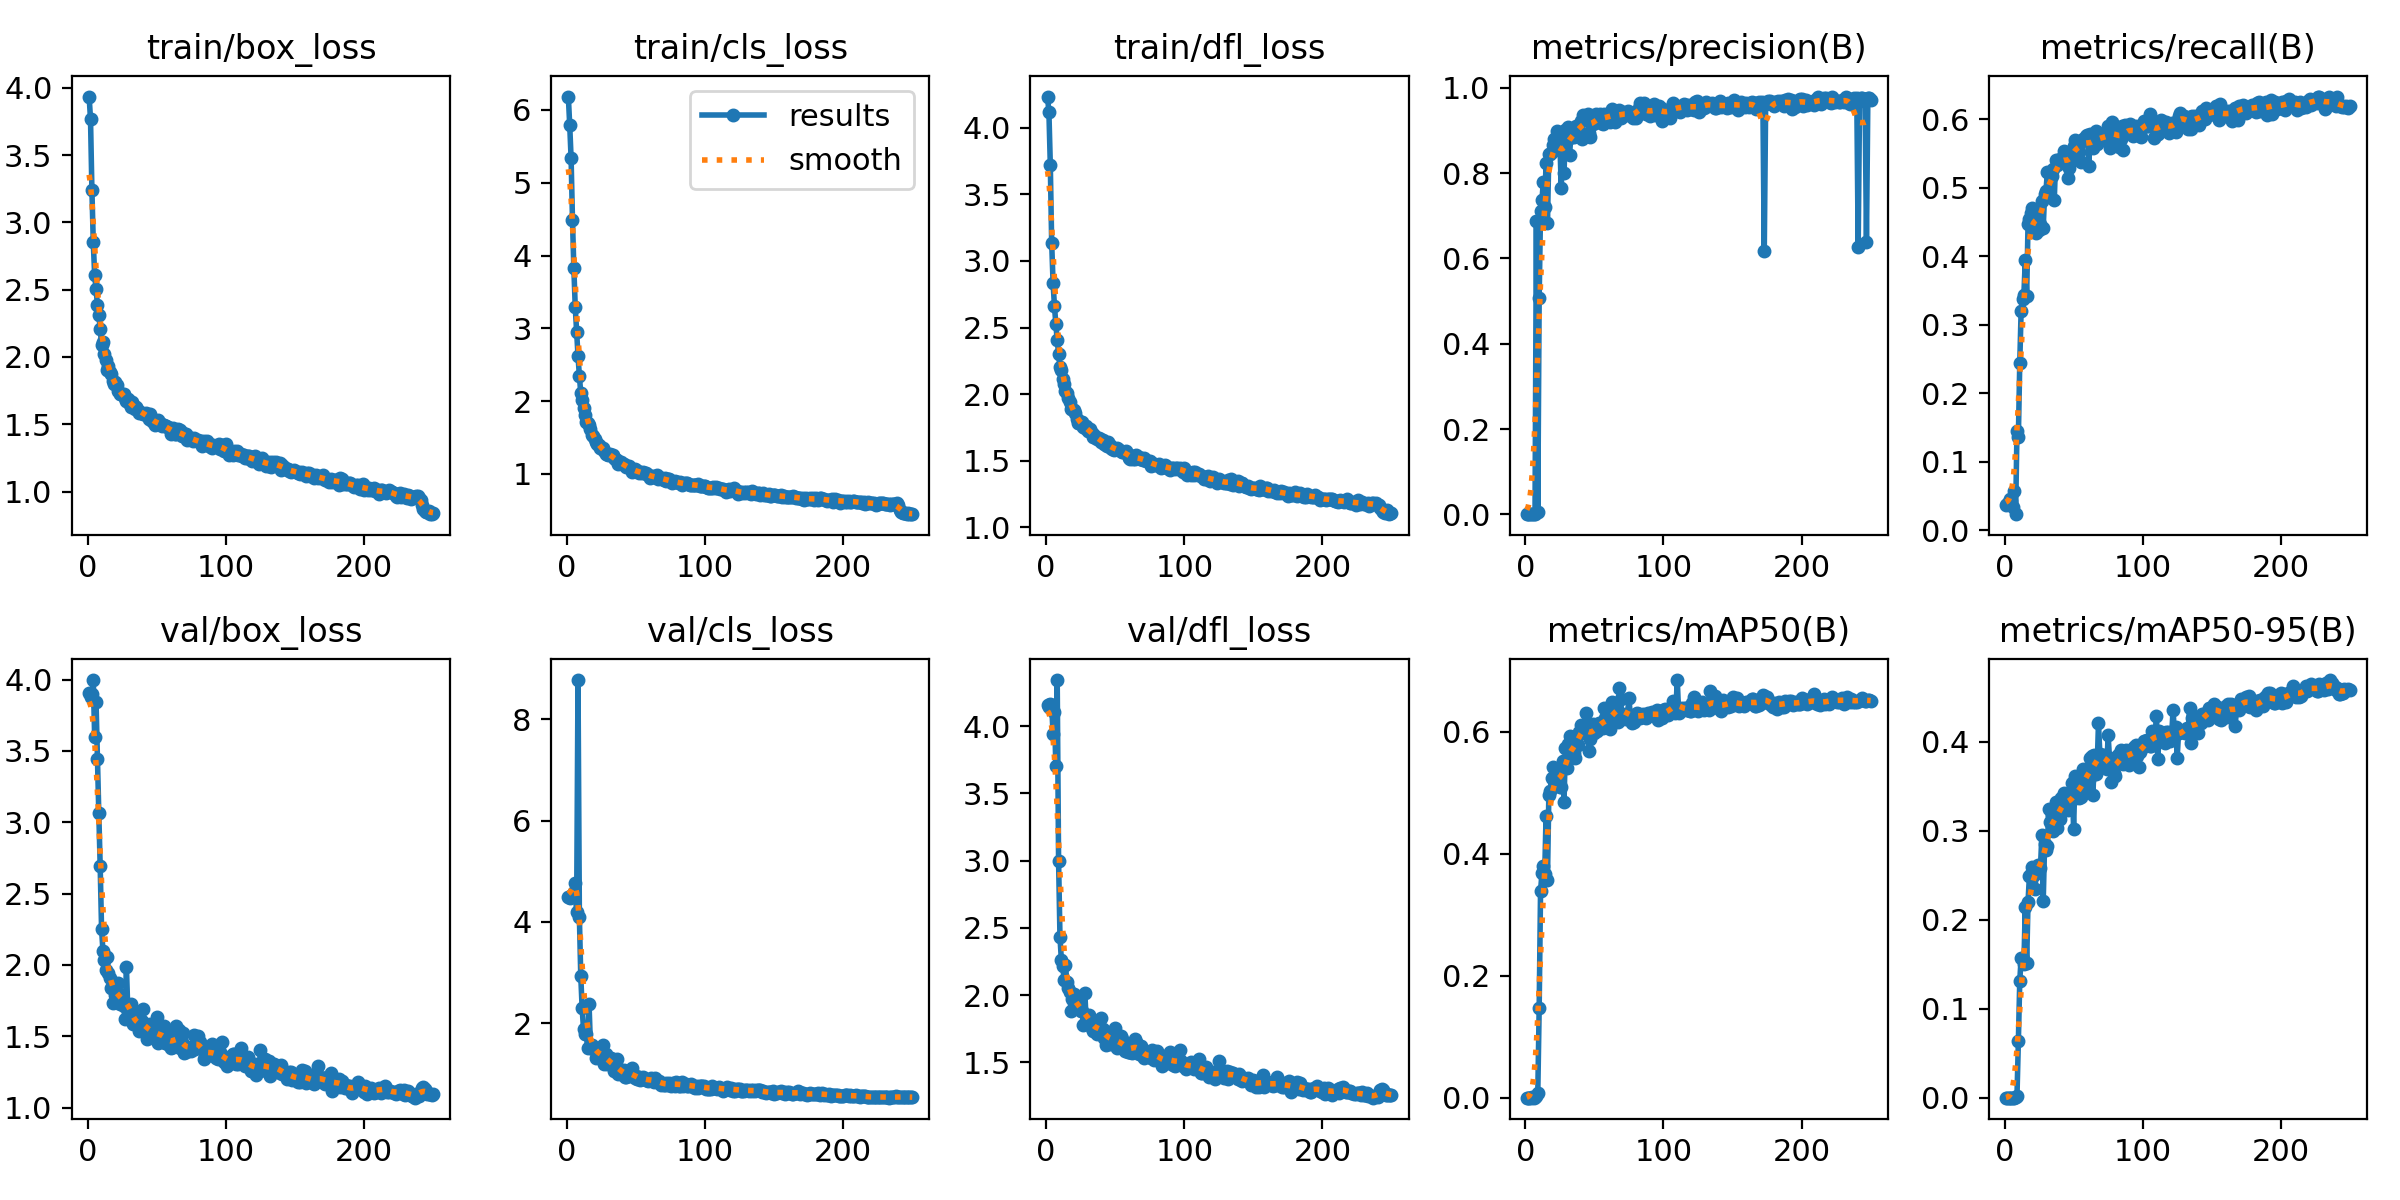

The table this chart was drawn from, first rows:
epoch, time, train/box_loss, train/cls_loss, train/dfl_loss, metrics/precision(B), metrics/recall(B), metrics/mAP50(B), metrics/mAP50-95(B), val/box_loss, val/cls_loss, val/dfl_loss, lr/pg0, lr/pg1, lr/pg2
1, 11.11, 3.935, 6.185, 4.234, 0.00029, 0.0375, 0.00018, 7e-05, 3.904, 4.489, 4.156, 0.0002001, 0.0002001, 0.0002001
2, 20.18, 3.766, 5.791, 4.115, 0.00025, 0.03863, 0.00019, 8e-05, 3.879, 4.481, 4.139, 0.0004128, 0.0004128, 0.0004128
3, 28.92, 3.242, 5.337, 3.723, 0.00023, 0.04183, 0.00014, 6e-05, 3.896, 4.508, 4.166, 0.0006238, 0.0006238, 0.0006238
4, 37.32, 2.851, 4.488, 3.137, 0.00028, 0.0452, 0.0002, 7e-05, 3.997, 4.535, 4.158, 0.0008331, 0.0008331, 0.0008331
5, 45.72, 2.608, 3.824, 2.838, 0.0003, 0.04311, 0.00063, 0.00019, 3.597, 4.595, 3.938, 0.001041, 0.001041, 0.001041
6, 54.13, 2.504, 3.292, 2.663, 0.00037, 0.03462, 0.00024, 9e-05, 3.844, 4.77, 4.105, 0.001247, 0.001247, 0.001247
7, 62.51, 2.387, 2.952, 2.528, 0.00049, 0.05738, 0.00063, 0.00021, 3.444, 4.195, 3.705, 0.001395, 0.001395, 0.001395
8, 71.07, 2.314, 2.622, 2.405, 0.6872, 0.02357, 0.00328, 0.00097, 3.064, 8.776, 4.342, 0.001389, 0.001389, 0.001389
9, 79.44, 2.209, 2.348, 2.3, 0.00621, 0.1449, 0.00746, 0.00236, 2.691, 4.096, 2.996, 0.001384, 0.001384, 0.001384
10, 87.86, 2.091, 2.108, 2.203, 0.5074, 0.136, 0.1463, 0.06337, 2.251, 2.932, 2.432, 0.001378, 0.001378, 0.001378
11, 96.14, 2.11, 2.019, 2.183, 0.7117, 0.2435, 0.3387, 0.1308, 2.098, 2.296, 2.262, 0.001372, 0.001372, 0.001372
12, 104.5, 2.021, 1.906, 2.118, 0.7372, 0.3208, 0.3676, 0.1572, 2.036, 1.888, 2.213, 0.001367, 0.001367, 0.001367
13, 112.9, 1.974, 1.814, 2.075, 0.7783, 0.3379, 0.3796, 0.1561, 1.968, 1.783, 2.115, 0.001361, 0.001361, 0.001361
14, 121.4, 1.899, 1.717, 2.026, 0.7203, 0.3441, 0.3663, 0.1501, 2.059, 1.79, 2.22, 0.001355, 0.001355, 0.001355
15, 129.8, 1.932, 1.706, 2.01, 0.8249, 0.394, 0.4626, 0.2148, 1.944, 1.511, 2.099, 0.00135, 0.00135, 0.00135
16, 138.2, 1.886, 1.678, 1.972, 0.6833, 0.3422, 0.3565, 0.151, 1.905, 2.379, 2.055, 0.001344, 0.001344, 0.001344
17, 146.6, 1.871, 1.611, 1.943, 0.8447, 0.447, 0.4955, 0.2201, 1.842, 1.558, 2.024, 0.001338, 0.001338, 0.001338
18, 154.9, 1.818, 1.535, 1.891, 0.8459, 0.4537, 0.5024, 0.2495, 1.733, 1.564, 1.884, 0.001333, 0.001333, 0.001333
19, 163.3, 1.8, 1.525, 1.886, 0.8508, 0.4629, 0.5238, 0.251, 1.85, 1.502, 1.974, 0.001327, 0.001327, 0.001327
20, 171.6, 1.814, 1.482, 1.88, 0.8665, 0.4709, 0.5419, 0.2596, 1.789, 1.491, 2.007, 0.001321, 0.001321, 0.001321
21, 180, 1.79, 1.441, 1.861, 0.8797, 0.4546, 0.5188, 0.2506, 1.797, 1.32, 1.947, 0.001316, 0.001316, 0.001316
22, 188.3, 1.744, 1.41, 1.816, 0.8569, 0.4627, 0.5307, 0.2348, 1.875, 1.408, 1.982, 0.00131, 0.00131, 0.00131
23, 196.7, 1.727, 1.396, 1.782, 0.8992, 0.4339, 0.5212, 0.2528, 1.726, 1.346, 1.909, 0.001305, 0.001305, 0.001305
24, 205, 1.721, 1.355, 1.787, 0.8899, 0.4531, 0.5266, 0.2619, 1.791, 1.333, 1.922, 0.001299, 0.001299, 0.001299
25, 213.4, 1.724, 1.356, 1.789, 0.8729, 0.4385, 0.5093, 0.259, 1.745, 1.513, 1.883, 0.001293, 0.001293, 0.001293
26, 221.7, 1.722, 1.359, 1.789, 0.765, 0.4471, 0.5092, 0.2586, 1.712, 1.563, 1.884, 0.001288, 0.001288, 0.001288
27, 230.1, 1.697, 1.314, 1.757, 0.8762, 0.4802, 0.5522, 0.2949, 1.62, 1.2, 1.779, 0.001282, 0.001282, 0.001282
28, 238.4, 1.676, 1.274, 1.749, 0.8004, 0.4415, 0.4856, 0.2209, 1.987, 1.39, 2.018, 0.001276, 0.001276, 0.001276
29, 246.7, 1.689, 1.28, 1.758, 0.9016, 0.4906, 0.5729, 0.285, 1.683, 1.198, 1.803, 0.001271, 0.001271, 0.001271
30, 255.1, 1.656, 1.267, 1.722, 0.8782, 0.4957, 0.5407, 0.2781, 1.665, 1.284, 1.81, 0.001265, 0.001265, 0.001265
31, 263.4, 1.631, 1.274, 1.722, 0.9087, 0.5225, 0.5799, 0.2832, 1.726, 1.202, 1.854, 0.001259, 0.001259, 0.001259
32, 271.7, 1.663, 1.254, 1.74, 0.8423, 0.5221, 0.5936, 0.3245, 1.665, 1.322, 1.829, 0.001254, 0.001254, 0.001254
33, 280, 1.646, 1.254, 1.71, 0.89, 0.4882, 0.563, 0.3095, 1.584, 1.165, 1.758, 0.001248, 0.001248, 0.001248
34, 288.3, 1.611, 1.224, 1.681, 0.8845, 0.5171, 0.5723, 0.3178, 1.591, 1.069, 1.732, 0.001242, 0.001242, 0.001242
35, 296.6, 1.629, 1.211, 1.696, 0.8857, 0.5273, 0.5658, 0.2999, 1.583, 1.223, 1.765, 0.001237, 0.001237, 0.001237
36, 304.9, 1.612, 1.19, 1.672, 0.9013, 0.4821, 0.5564, 0.3021, 1.582, 1.294, 1.725, 0.001231, 0.001231, 0.001231
37, 313.3, 1.586, 1.141, 1.663, 0.9105, 0.5409, 0.59, 0.3326, 1.535, 1.005, 1.707, 0.001225, 0.001225, 0.001225
38, 321.6, 1.589, 1.158, 1.67, 0.8976, 0.5334, 0.578, 0.303, 1.614, 1.1, 1.808, 0.00122, 0.00122, 0.00122
39, 330.1, 1.585, 1.166, 1.663, 0.896, 0.5346, 0.5996, 0.32, 1.605, 1.055, 1.742, 0.001214, 0.001214, 0.001214
40, 338.4, 1.577, 1.132, 1.645, 0.9232, 0.5423, 0.6113, 0.3135, 1.693, 1.011, 1.828, 0.001208, 0.001208, 0.001208
41, 346.8, 1.577, 1.138, 1.654, 0.88, 0.54, 0.5978, 0.3374, 1.565, 1.073, 1.75, 0.001203, 0.001203, 0.001203
42, 355.1, 1.586, 1.124, 1.629, 0.936, 0.5423, 0.6016, 0.3299, 1.546, 0.9492, 1.684, 0.001197, 0.001197, 0.001197
43, 363.5, 1.565, 1.091, 1.615, 0.9262, 0.5529, 0.6093, 0.3426, 1.482, 0.9361, 1.626, 0.001191, 0.001191, 0.001191
44, 371.8, 1.537, 1.088, 1.608, 0.9298, 0.5432, 0.6305, 0.3348, 1.573, 1.042, 1.716, 0.001186, 0.001186, 0.001186
45, 380.1, 1.575, 1.112, 1.642, 0.9385, 0.5471, 0.6042, 0.3275, 1.586, 0.9595, 1.71, 0.00118, 0.00118, 0.00118
46, 388, 1.529, 1.076, 1.62, 0.8947, 0.5147, 0.568, 0.3234, 1.519, 1.079, 1.635, 0.001174, 0.001174, 0.001174
47, 396.4, 1.518, 1.02, 1.597, 0.8855, 0.5282, 0.5882, 0.3354, 1.541, 1.108, 1.689, 0.001169, 0.001169, 0.001169
48, 404.6, 1.517, 1.053, 1.586, 0.9216, 0.5411, 0.5979, 0.3339, 1.499, 0.9528, 1.659, 0.001163, 0.001163, 0.001163
49, 412.9, 1.495, 1.065, 1.583, 0.9165, 0.5455, 0.6133, 0.3536, 1.49, 0.9238, 1.658, 0.001157, 0.001157, 0.001157
50, 421.2, 1.514, 1.05, 1.588, 0.9173, 0.5612, 0.5973, 0.3023, 1.634, 0.9525, 1.757, 0.001152, 0.001152, 0.001152
51, 429.5, 1.533, 1.04, 1.594, 0.9396, 0.5696, 0.6071, 0.3612, 1.452, 0.8986, 1.603, 0.001146, 0.001146, 0.001146
52, 437.7, 1.506, 1.009, 1.59, 0.9271, 0.5613, 0.6006, 0.3451, 1.489, 0.9435, 1.63, 0.00114, 0.00114, 0.00114
53, 446, 1.499, 1.021, 1.582, 0.9305, 0.5643, 0.6142, 0.3525, 1.482, 0.8768, 1.618, 0.001135, 0.001135, 0.001135
54, 454.3, 1.484, 1.015, 1.575, 0.9389, 0.5515, 0.6107, 0.3374, 1.55, 0.9207, 1.697, 0.001129, 0.001129, 0.001129
55, 462.6, 1.495, 1.026, 1.563, 0.9178, 0.5375, 0.6102, 0.3379, 1.574, 0.9335, 1.672, 0.001123, 0.001123, 0.001123
56, 470.8, 1.484, 1.015, 1.565, 0.9164, 0.5685, 0.6059, 0.3481, 1.456, 0.9002, 1.641, 0.001118, 0.001118, 0.001118
57, 479.1, 1.489, 1.014, 1.565, 0.9382, 0.5711, 0.6387, 0.3693, 1.45, 0.8815, 1.583, 0.001112, 0.001112, 0.001112
58, 487.4, 1.48, 0.9928, 1.57, 0.9365, 0.571, 0.6227, 0.3448, 1.519, 0.8861, 1.645, 0.001106, 0.001106, 0.001106
59, 495.6, 1.469, 0.9891, 1.554, 0.9325, 0.5756, 0.6102, 0.3663, 1.437, 0.8586, 1.573, 0.001101, 0.001101, 0.001101
60, 504, 1.426, 0.9449, 1.52, 0.9301, 0.5773, 0.6132, 0.3637, 1.419, 0.8823, 1.574, 0.001095, 0.001095, 0.001095
... 190 more rows
